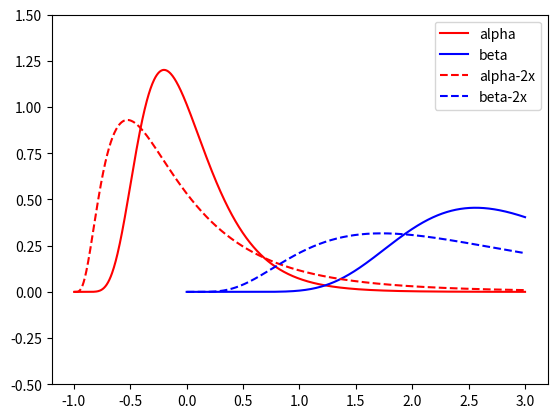

Reproduce this figure in Python.
#!/usr/bin/python3

import numpy as np
import matplotlib.pyplot as plt

def logPrior(x,x0,mu,sig):
    return (1.0/((x-x0)*np.sqrt(2*np.pi)*sig))*np.exp(-1.0*((np.log(x-x0)-mu)**2)/(2*sig**2))

x0=[-1,0]
mu=[0.0,3.0]
sig=[0.4,1.0]
X=np.linspace(-1,3,1000)

cols=['red','blue']
labs=['alpha','beta']

for n,x in enumerate(x0):
    logMu=np.log(((mu[n]-x)**2)/np.sqrt((mu[n]-x)**2+sig[n]**2))
    logSig=np.sqrt(np.log(1+(sig[n]**2)/((mu[n]-x)**2)))
    plt.plot(X,logPrior(X,x,logMu,logSig),color=cols[n],label=labs[n])

# Scale up the prior widths
sig=[s*2 for s in sig]

for n,x in enumerate(x0):
    logMu=np.log(((mu[n]-x)**2)/np.sqrt((mu[n]-x)**2+sig[n]**2))
    logSig=np.sqrt(np.log(1+(sig[n]**2)/((mu[n]-x)**2)))
    plt.plot(X,logPrior(X,x,logMu,logSig),color=cols[n],label=labs[n]+'-2x',ls='--')

plt.ylim([-0.5,1.5])
plt.legend()
plt.show()
